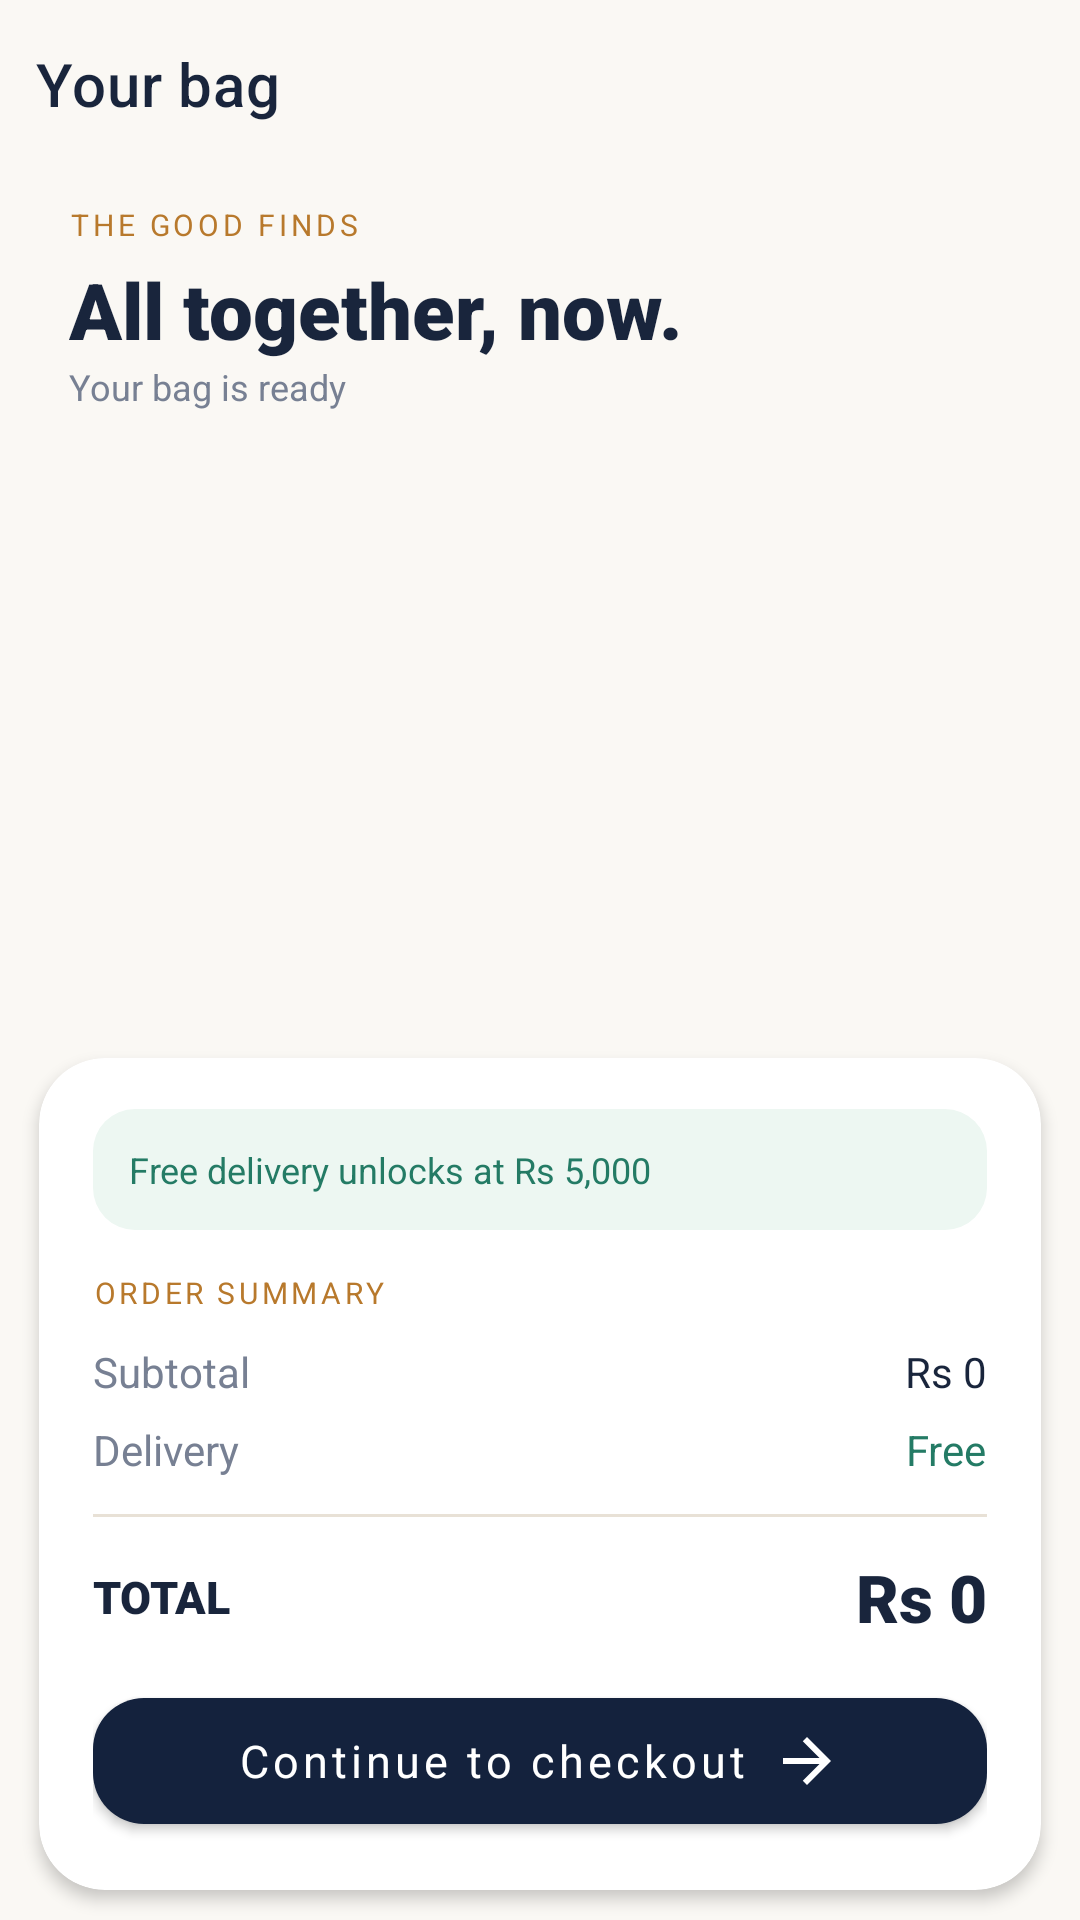

Reconstruct the res/layout file that produces this screen, plus the resources it refers to.
<!-- AndroidManifest.xml: application theme Theme.ShopEase -->
<!-- res/layout/activity_cart.xml -->
<LinearLayout xmlns:android="http://schemas.android.com/apk/res/android"
 xmlns:app="http://schemas.android.com/apk/res-auto"
 android:layout_width="match_parent" android:layout_height="match_parent"
 android:orientation="vertical" android:background="@color/canvas">
 <com.google.android.material.appbar.MaterialToolbar android:id="@+id/toolbar"
  android:layout_width="match_parent" android:layout_height="56dp" android:background="@color/canvas"
  app:title="Your bag" app:titleTextColor="@color/ink" app:contentInsetStart="12dp"/>
 <LinearLayout android:layout_width="match_parent" android:layout_height="wrap_content"
  android:orientation="vertical" android:paddingHorizontal="23dp" android:paddingTop="12dp" android:paddingBottom="17dp">
    <TextView android:layout_width="match_parent" android:layout_height="wrap_content"
       android:text="THE GOOD FINDS" android:textColor="@color/accent_deep" android:letterSpacing="0.13"
       android:fontFamily="sans-serif-bold" android:textSize="10sp"/>
    <TextView android:layout_width="match_parent" android:layout_height="wrap_content"
       android:layout_marginTop="4dp" android:text="All together, now." android:fontFamily="sans-serif-black"
       android:textColor="@color/ink" android:textSize="26sp"/>
    <TextView android:id="@+id/tvItemCount" android:layout_width="match_parent" android:layout_height="wrap_content"
       android:text="Your bag is ready" android:textColor="@color/muted" android:textSize="12sp"/>
 </LinearLayout>
 <FrameLayout android:layout_width="match_parent" android:layout_height="0dp" android:layout_weight="1">
  <androidx.recyclerview.widget.RecyclerView android:id="@+id/rvCart"
    android:layout_width="match_parent" android:layout_height="match_parent"
    android:clipToPadding="false" android:paddingTop="8dp" android:paddingBottom="12dp"/>
  <LinearLayout android:id="@+id/emptyPanel" android:layout_width="match_parent" android:layout_height="match_parent"
     android:orientation="vertical" android:gravity="center" android:padding="24dp" android:visibility="gone">
    <ImageView android:layout_width="104dp" android:layout_height="104dp"
      android:src="@drawable/ic_a2_bag" android:contentDescription="Empty bag"/>
    <TextView android:layout_width="match_parent" android:layout_height="wrap_content"
      android:text="Nothing in your bag, yet." android:layout_marginTop="13dp"
      android:fontFamily="sans-serif-black" android:textSize="22sp" android:textColor="@color/ink" android:gravity="center"/>
    <TextView android:layout_width="match_parent" android:layout_height="wrap_content"
      android:layout_marginTop="6dp" android:gravity="center" android:text="Something lovely is waiting in the collection."
      android:textSize="13sp" android:textColor="@color/muted"/>
    <com.google.android.material.button.MaterialButton android:id="@+id/btnBrowse"
      android:layout_width="wrap_content" android:layout_height="50dp" android:layout_marginTop="20dp"
      android:text="Explore collection" android:textAllCaps="false" android:textColor="@color/white"
      app:backgroundTint="@color/brand_navy" app:cornerRadius="16dp"/>
  </LinearLayout>
  <ProgressBar android:id="@+id/progress" android:layout_width="38dp" android:layout_height="38dp"
   android:layout_gravity="center" android:indeterminateTint="@color/brand_orange"/>
  <LinearLayout android:id="@+id/cartErrorPanel" android:layout_width="match_parent"
      android:layout_height="match_parent" android:orientation="vertical" android:gravity="center"
      android:padding="24dp" android:background="@color/canvas" android:visibility="gone">
    <ImageView android:layout_width="76dp" android:layout_height="76dp"
        android:src="@drawable/ic_a2_bag" android:contentDescription="ShopEase bag"/>
    <TextView android:id="@+id/tvCartErrorTitle" android:layout_width="match_parent"
        android:layout_height="wrap_content" android:layout_marginTop="12dp" android:gravity="center"
        android:text="Couldn't load your bag" android:textColor="@color/ink"
        android:fontFamily="sans-serif-black" android:textSize="19sp"/>
    <TextView android:id="@+id/tvCartErrorBody" android:layout_width="match_parent"
        android:layout_height="wrap_content" android:layout_marginTop="7dp" android:gravity="center"
        android:text="Please try again." android:textColor="@color/muted" android:textSize="13sp"/>
    <com.google.android.material.button.MaterialButton android:id="@+id/btnCartRetry"
        android:layout_width="wrap_content" android:layout_height="48dp"
        android:layout_marginTop="18dp" android:text="Try again" android:textAllCaps="false"
        android:textColor="@color/white" app:cornerRadius="15dp"
        app:backgroundTint="@color/brand_navy"/>
  </LinearLayout>
 </FrameLayout>
 <com.google.android.material.card.MaterialCardView android:id="@+id/summaryPanel"
   android:layout_width="match_parent" android:layout_height="wrap_content" app:cardBackgroundColor="@color/white"
   app:cardCornerRadius="22dp" app:cardElevation="3dp" android:layout_marginHorizontal="13dp" android:layout_marginBottom="10dp">
  <LinearLayout android:layout_width="match_parent" android:layout_height="wrap_content" android:orientation="vertical"
     android:paddingHorizontal="18dp" android:paddingTop="17dp" android:paddingBottom="16dp">
    <TextView android:id="@+id/tvDeliveryHint" android:layout_width="match_parent" android:layout_height="wrap_content"
      android:background="@drawable/bg_a2_success" android:padding="12dp" android:text="Free delivery unlocks at Rs 5,000"
      android:textColor="@color/success" android:textSize="12sp" android:fontFamily="sans-serif-bold"/>
    <TextView android:layout_width="match_parent" android:layout_height="wrap_content"
      android:layout_marginTop="14dp" android:text="ORDER SUMMARY" android:textColor="@color/accent_deep"
      android:fontFamily="sans-serif-bold" android:letterSpacing="0.12" android:textSize="10sp"/>
    <LinearLayout android:layout_width="match_parent" android:layout_height="wrap_content" android:layout_marginTop="10dp" android:orientation="horizontal">
      <TextView android:layout_width="0dp" android:layout_weight="1" android:layout_height="wrap_content" android:text="Subtotal" android:textSize="14sp" android:textColor="@color/muted"/>
      <TextView android:id="@+id/tvSubtotal" android:layout_width="wrap_content" android:layout_height="wrap_content" android:text="Rs 0" android:textSize="14sp" android:textColor="@color/ink"/>
    </LinearLayout>
    <LinearLayout android:layout_width="match_parent" android:layout_height="wrap_content" android:layout_marginTop="7dp" android:orientation="horizontal">
      <TextView android:layout_width="0dp" android:layout_weight="1" android:layout_height="wrap_content" android:text="Delivery" android:textSize="14sp" android:textColor="@color/muted"/>
      <TextView android:id="@+id/tvDelivery" android:layout_width="wrap_content" android:layout_height="wrap_content" android:text="Free" android:textSize="14sp" android:textColor="@color/success"/>
    </LinearLayout>
    <View android:layout_width="match_parent" android:layout_height="1dp" android:layout_marginTop="12dp" android:background="@color/stroke_soft"/>
    <LinearLayout android:layout_width="match_parent" android:layout_height="wrap_content" android:layout_marginTop="12dp" android:gravity="center_vertical" android:orientation="horizontal">
      <TextView android:layout_width="0dp" android:layout_weight="1" android:layout_height="wrap_content" android:text="TOTAL" android:textColor="@color/ink"
         android:fontFamily="sans-serif-black" android:textSize="15sp"/>
      <TextView android:id="@+id/tvTotal" android:layout_width="wrap_content" android:layout_height="wrap_content" android:text="Rs 0" android:textColor="@color/ink"
         android:fontFamily="sans-serif-black" android:textSize="22sp"/>
    </LinearLayout>
    <com.google.android.material.button.MaterialButton android:id="@+id/btnCheckout"
       android:layout_width="match_parent" android:layout_height="54dp" android:layout_marginTop="13dp"
       android:text="Continue to checkout" android:textAllCaps="false" android:fontFamily="sans-serif-bold"
       android:textSize="15sp" android:textColor="@color/white" app:cornerRadius="17dp"
       app:backgroundTint="@color/brand_navy" app:icon="@drawable/ic_a2_arrow" app:iconGravity="textEnd" app:iconTint="@color/white"/>
  </LinearLayout>
 </com.google.android.material.card.MaterialCardView>
</LinearLayout>
<!-- resources referenced by this layout -->
<resources>
  <color name="accent_deep">#B8792C</color>
  <color name="brand_navy">#14223D</color>
  <color name="brand_orange">#F4AB3E</color>
  <color name="canvas">#FAF8F4</color>
  <color name="ink">#19253C</color>
  <color name="muted">#778093</color>
  <color name="stroke_soft">#E8E1D6</color>
  <color name="success">#247B65</color>
  <color name="white">#FFFFFF</color>
  <!-- drawable bg_a2_success (drawable) -->
  <shape xmlns:android="http://schemas.android.com/apk/res/android" android:shape="rectangle">
  <solid android:color="#EDF7F2"/>
   <corners android:radius="14dp"/>
  </shape>
  <!-- drawable ic_a2_arrow (drawable) -->
  <vector xmlns:android="http://schemas.android.com/apk/res/android" android:width="24dp" android:height="24dp" android:viewportWidth="24" android:viewportHeight="24">
   <path android:fillColor="#FFFFFF" android:pathData="M12,4L10.59,5.41 16.17,11H4v2h12.17l-5.58,5.59L12,20l8,-8z"/>
  </vector>
  <!-- drawable ic_a2_bag (drawable) -->
  <vector xmlns:android="http://schemas.android.com/apk/res/android" android:width="80dp" android:height="80dp" android:viewportWidth="80" android:viewportHeight="80">
   <path android:fillColor="#F4AB3E" android:pathData="M20,24 L60,24 Q63,24 64,29 L69,69 Q69,73 64,73 L16,73 Q11,73 11,69 L16,29 Q17,24 20,24Z"/>
   <path android:fillColor="#14223D" android:pathData="M29,27 L29,19 Q29,8 40,8 Q51,8 51,19 L51,27 L45,27 L45,19 Q45,14 40,14 Q35,14 35,19 L35,27 Z"/>
   <path android:strokeColor="#FFFFFF" android:strokeWidth="4" android:fillColor="#00FFFFFF" android:strokeLineCap="round" android:pathData="M29,49 Q40,63 51,49"/>
   <path android:fillColor="#FFFFFF" android:pathData="M28,41h6v6h-6zM46,41h6v6h-6z"/>
  </vector>
  <style name="Theme.ShopEase" parent="Theme.MaterialComponents.DayNight.NoActionBar">
      <item name="colorPrimary">@color/brand_navy</item>
      <item name="colorPrimaryVariant">@color/ink</item>
      <item name="colorOnPrimary">@color/white</item>
      <item name="colorSecondary">@color/brand_orange</item>
      <item name="colorOnSecondary">@color/brand_navy</item>
      <item name="android:fontFamily">sans-serif</item>
      <item name="android:windowLightStatusBar">true</item>
      <item name="android:statusBarColor">@color/canvas</item>
      <item name="android:navigationBarColor">@color/canvas</item>
      <item name="android:windowLightNavigationBar">true</item>
      <item name="android:windowActionModeOverlay">true</item>
      <item name="android:windowBackground">@color/canvas</item>
    </style>
</resources>
